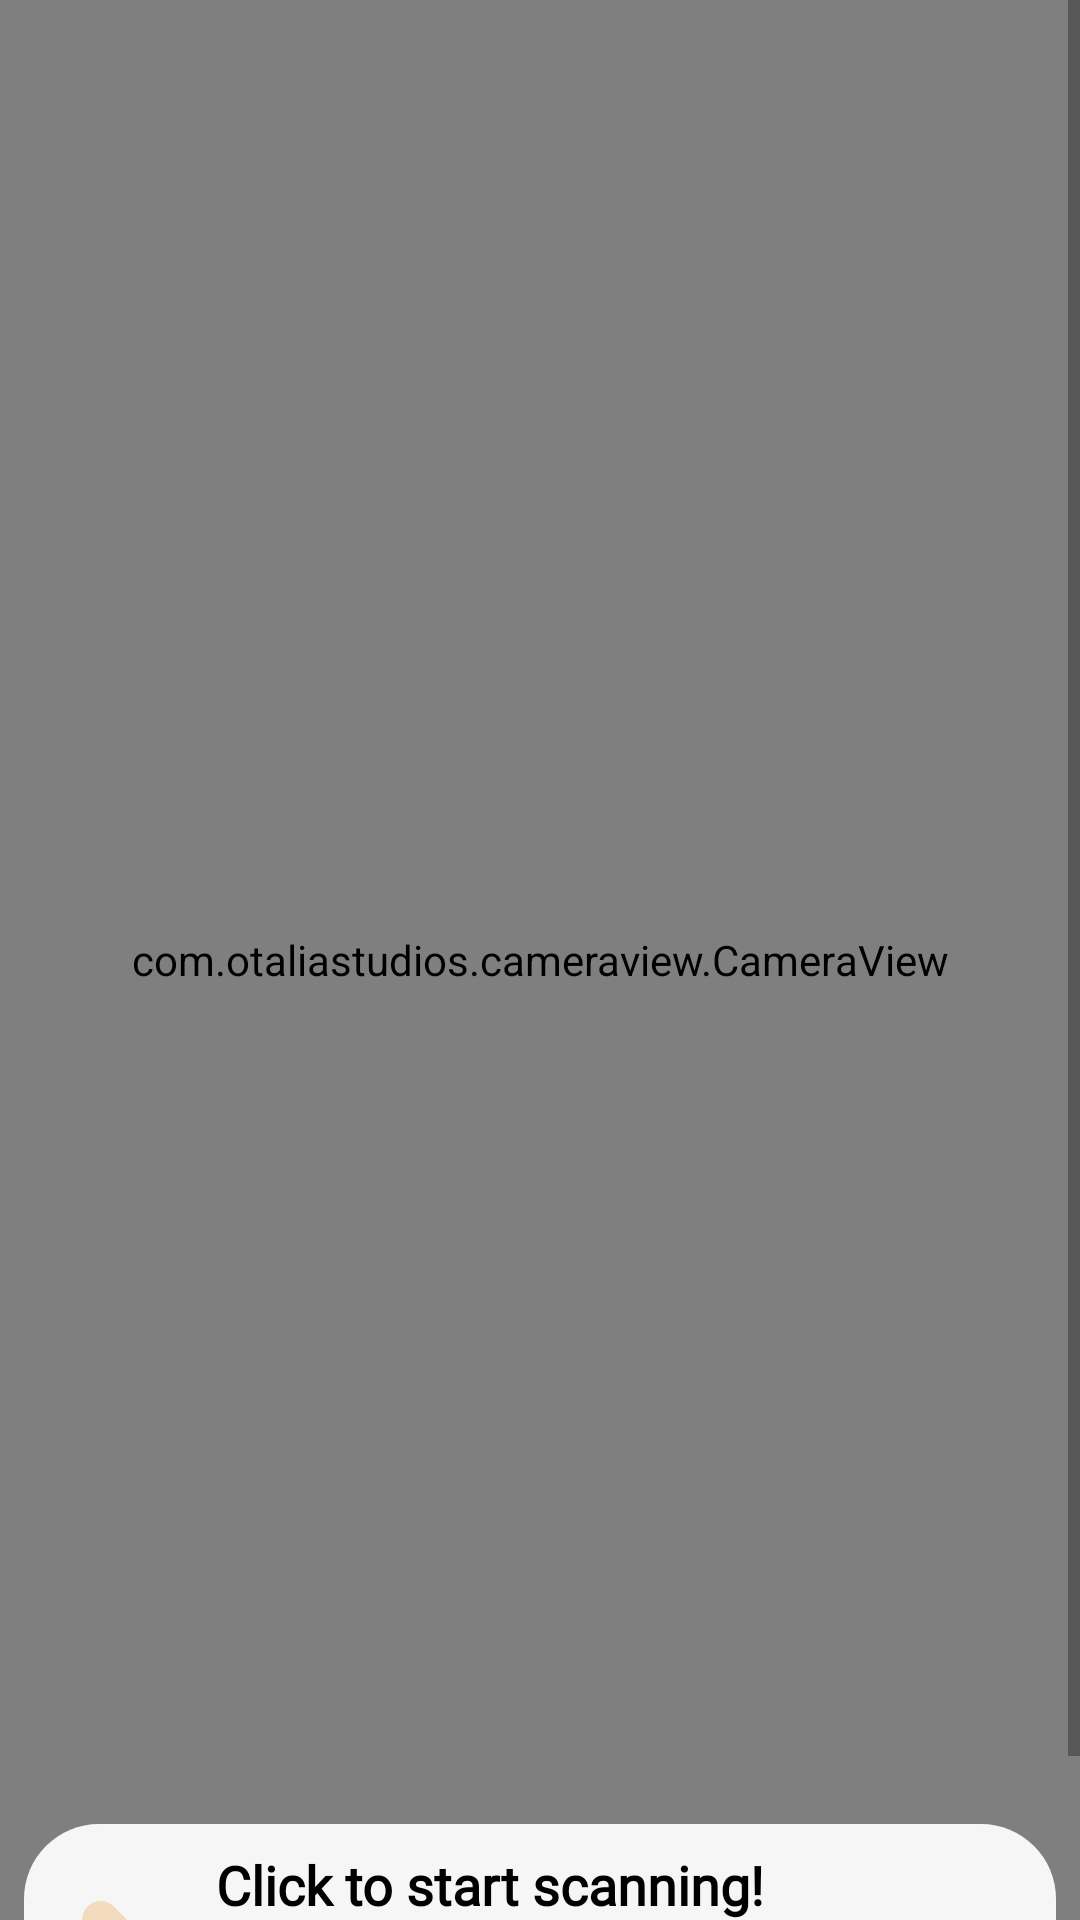

Layout XML and referenced resources for this Android screen:
<!-- AndroidManifest.xml: application theme AppTheme -->
<!-- res/layout/activity_scan.xml -->
<?xml version="1.0" encoding="utf-8"?>
<LinearLayout
        xmlns:android="http://schemas.android.com/apk/res/android"
        xmlns:app="http://schemas.android.com/apk/res-auto"
        xmlns:tools="http://schemas.android.com/tools"
        android:id="@+id/scanContainer"
        android:layout_width="match_parent"
        android:layout_height="match_parent"
        android:orientation="vertical" tools:context=".ScanActivity">

    <RelativeLayout
            android:layout_width="match_parent"
            android:layout_height="0dp"
            android:layout_weight="1">

        <com.otaliastudios.cameraview.CameraView
                android:id="@+id/scanCamera"
                android:layout_width="match_parent"

                android:layout_height="match_parent"
                android:keepScreenOn="true"/>

        <ScrollView
                android:layout_width="match_parent"
                android:layout_height="match_parent">

            <LinearLayout
                    android:layout_width="match_parent"
                    android:layout_height="wrap_content"
                    android:orientation="vertical">

                <View
                        android:id="@+id/separationView"
                        android:layout_width="match_parent"
                        android:layout_height="600dp"/>

                <FrameLayout
                        android:id="@+id/medicineScanHeader"
                        android:layout_width="match_parent"
                        android:layout_height="wrap_content"
                        android:paddingLeft="8dp"
                        android:paddingTop="8dp"
                        android:paddingRight="8dp"
                        android:paddingBottom="0dp">


                    <LinearLayout
                            android:id="@+id/scanOverviewContainer"
                            android:layout_width="match_parent"
                            android:layout_height="wrap_content"
                            android:background="@drawable/card_background"
                            android:orientation="horizontal" android:padding="8dp">

                        <ImageView
                                android:id="@+id/scan_result_icon"
                                android:layout_width="40dp"
                                android:layout_height="40dp"
                                android:layout_gravity="center_vertical"
                                android:layout_marginRight="16dp"
                                app:srcCompat="@drawable/ic_pills"/>

                        <LinearLayout
                                android:layout_width="wrap_content"
                                android:layout_height="wrap_content"
                                android:layout_weight="1"
                                android:orientation="vertical" android:paddingRight="16dp">

                            <TextView
                                    android:id="@+id/scanCallToAction"
                                    android:layout_width="match_parent"
                                    android:layout_height="wrap_content"
                                    android:fontFamily="@font/sf_bold"
                                    android:text="Click to start scanning!"
                                    android:textColor="@android:color/black"
                                    android:textSize="18sp"
                                    android:textStyle="bold"/>

                            <TextView
                                    android:id="@+id/scan_result_description"
                                    android:layout_width="match_parent"
                                    android:layout_height="wrap_content"
                                    android:fontFamily="@font/sf_medium"
                                    android:text="Slowly rotate the bottle to scan information"/>
                            <ProgressBar
                                    android:id="@+id/scanProgressBar"
                                    style="?android:attr/progressBarStyleHorizontal"
                                    android:layout_width="match_parent"
                                    android:layout_height="wrap_content" android:indeterminate="false"
                                    android:max="3" android:progress="0"
                                    android:progressTint="@color/blue"/>

                        </LinearLayout>

                    </LinearLayout>


                </FrameLayout>

                <LinearLayout
                        android:id="@+id/scanResultsList"
                        android:layout_width="match_parent"
                        android:layout_height="match_parent"
                        android:orientation="vertical">
                </LinearLayout>


            </LinearLayout>

        </ScrollView>

    </RelativeLayout>


</LinearLayout>
<!-- resources referenced by this layout -->
<resources>
  <color name="blue">#44AEFA</color>
  <!-- drawable card_background (drawable) -->
  <?xml version="1.0" encoding="UTF-8"?>
  <shape xmlns:android="http://schemas.android.com/apk/res/android">
  
  <corners android:radius="25dp" />
  
  <solid android:color="@color/offWhite"/>
  
  </shape>
  <!-- drawable ic_pills (drawable) -->
  <vector android:height="24dp" android:viewportHeight="429.294"
      android:viewportWidth="429.294" android:width="24dp" xmlns:android="http://schemas.android.com/apk/res/android">
      <path android:fillColor="#F3DBBD" android:pathData="M289.369,318.437l-67.365,-67.365l-93.274,93.274l67.365,67.365l0.043,-0.043c25.866,24.045 66.326,23.494 91.504,-1.684s25.729,-65.638 1.684,-91.503L289.369,318.437z"/>
      <path android:fillColor="#E74424" android:pathData="M154.639,183.706l-0.043,0.043c-25.866,-24.045 -66.326,-23.494 -91.504,1.684c-25.178,25.177 -25.729,65.638 -1.684,91.504l-0.043,0.043l67.366,67.365l93.274,-93.274L154.639,183.706z"/>
      <path android:fillColor="#F3DBBD" android:pathData="M233.199,17.583l-0.043,0.043C207.29,-6.419 166.83,-5.868 141.652,19.31s-25.729,65.638 -1.684,91.504l-0.043,0.043l67.365,67.365l93.274,-93.275L233.199,17.583z"/>
      <path android:fillColor="#E74424" android:pathData="M367.886,152.356l0.044,-0.044l-67.366,-67.365l-93.274,93.275l67.365,67.366l0.043,-0.044c25.866,24.045 66.326,23.494 91.504,-1.684C391.38,218.682 391.931,178.222 367.886,152.356z"/>
  </vector>
  <color name="offWhite">#F6F6F6</color>
</resources>
